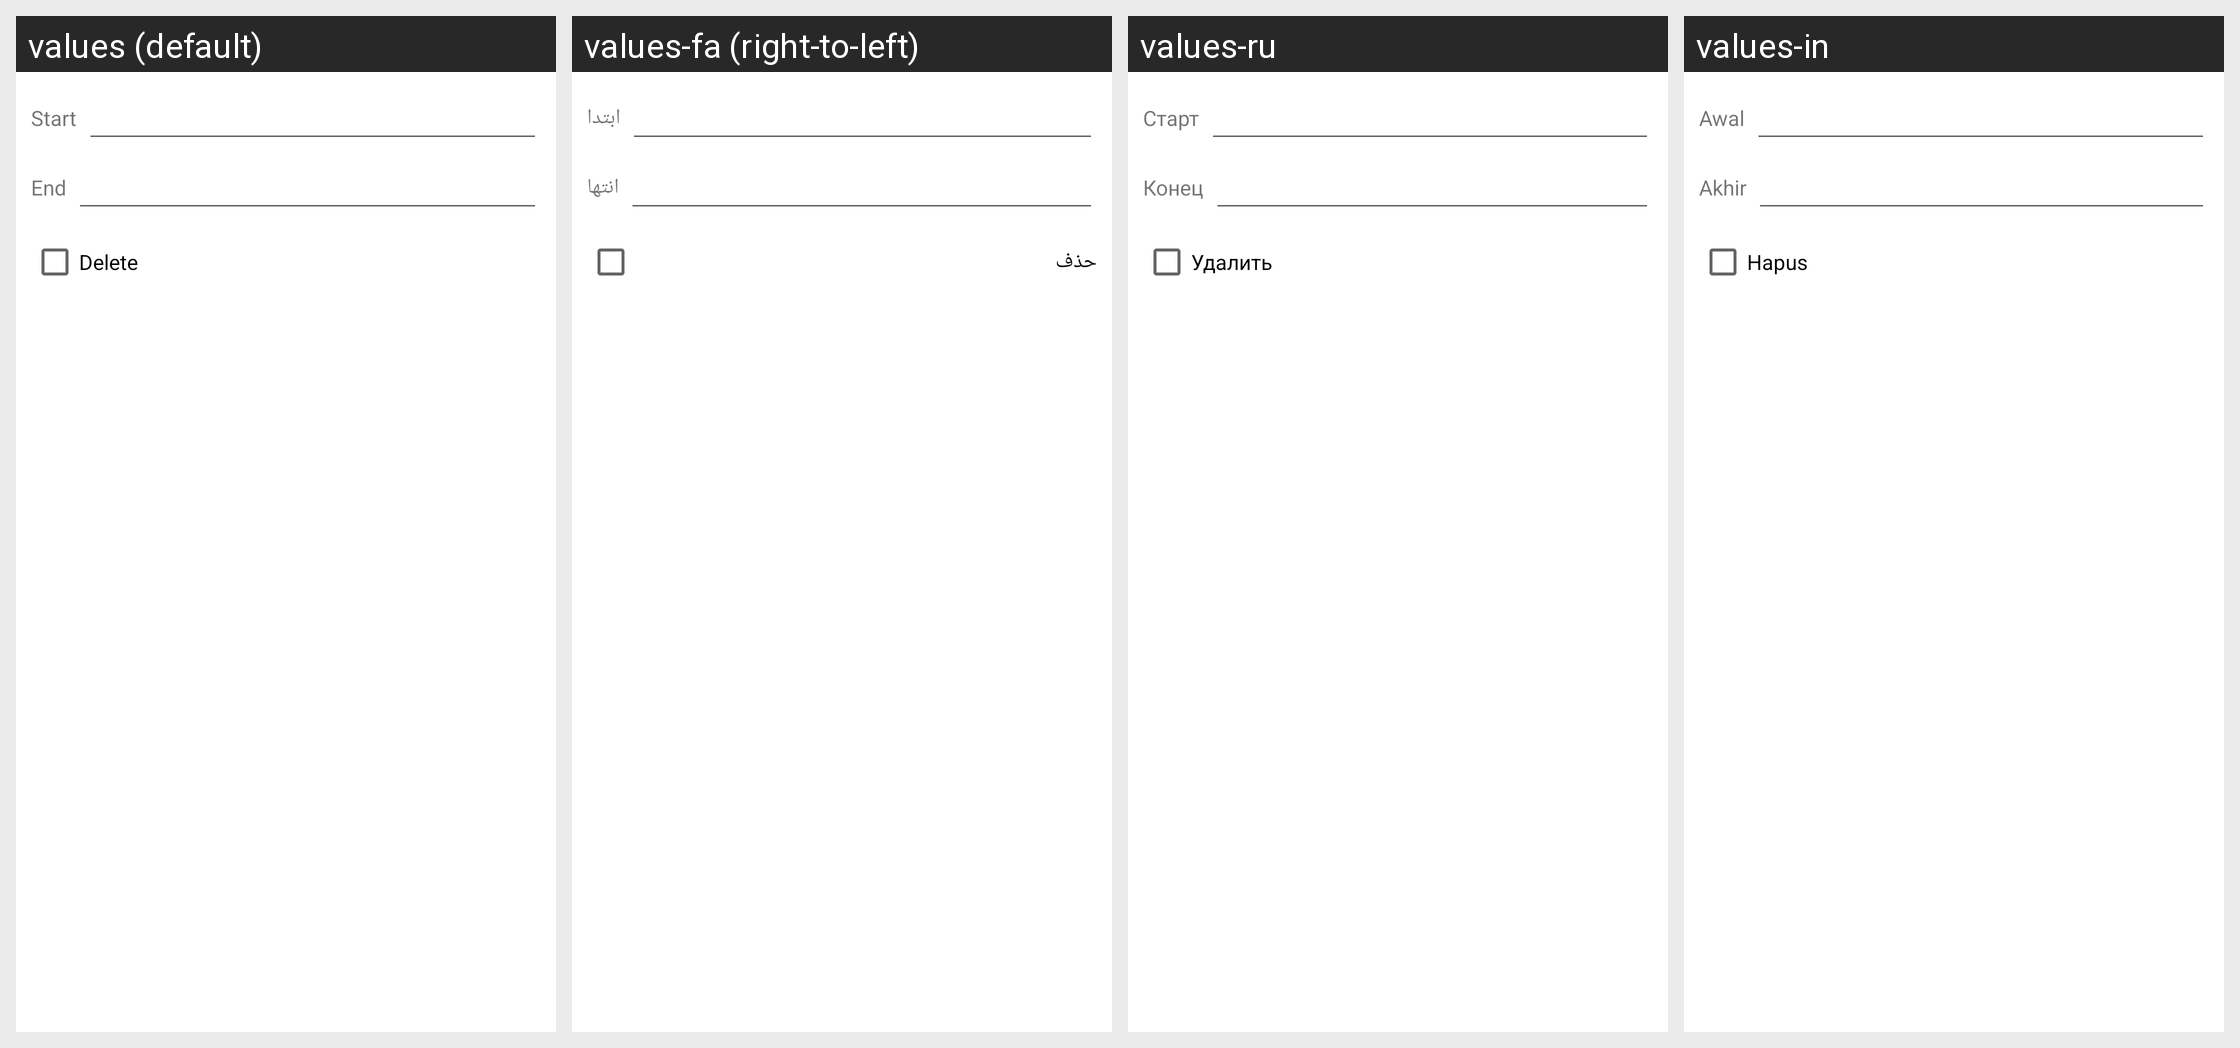

For this localized Android screen grid, give each drawn string resource with its value in every locale shown.
Android screen res/layout/select_rows.xml rendered under 4 locales, left to right: values (default), values-fa (right-to-left), values-ru, values-in. Device: Nexus 5 (rendered at 1080×1920; each locale shown at half size, 540×960, under a caption strip naming it); theme Theme.MaterialComponents.DayNight.NoActionBar.
Other locales in the repository, not shown: values-ar, values-bg, values-cs, values-de, values-el, values-es, values-fr, values-he, values-hu, values-it, values-iw, values-ja, values-ko, values-lt, values-my, values-pl, values-pt, values-ro, values-sq, values-tr, values-uk, values-uz, values-vi, values-zh.
Strings drawn on this screen, with the default value and each locale's value (text and hints the layout hard-codes, and strings that could not be matched under every locale, appear in the picture but are not listed):

start
  values: Start
  values-fa: ابتدا
  values-ru: Старт
  values-in: Awal

end
  values: End
  values-fa: انتها
  values-ru: Конец
  values-in: Akhir

delete
  values: Delete
  values-fa: حذف
  values-ru: Удалить
  values-in: Hapus
